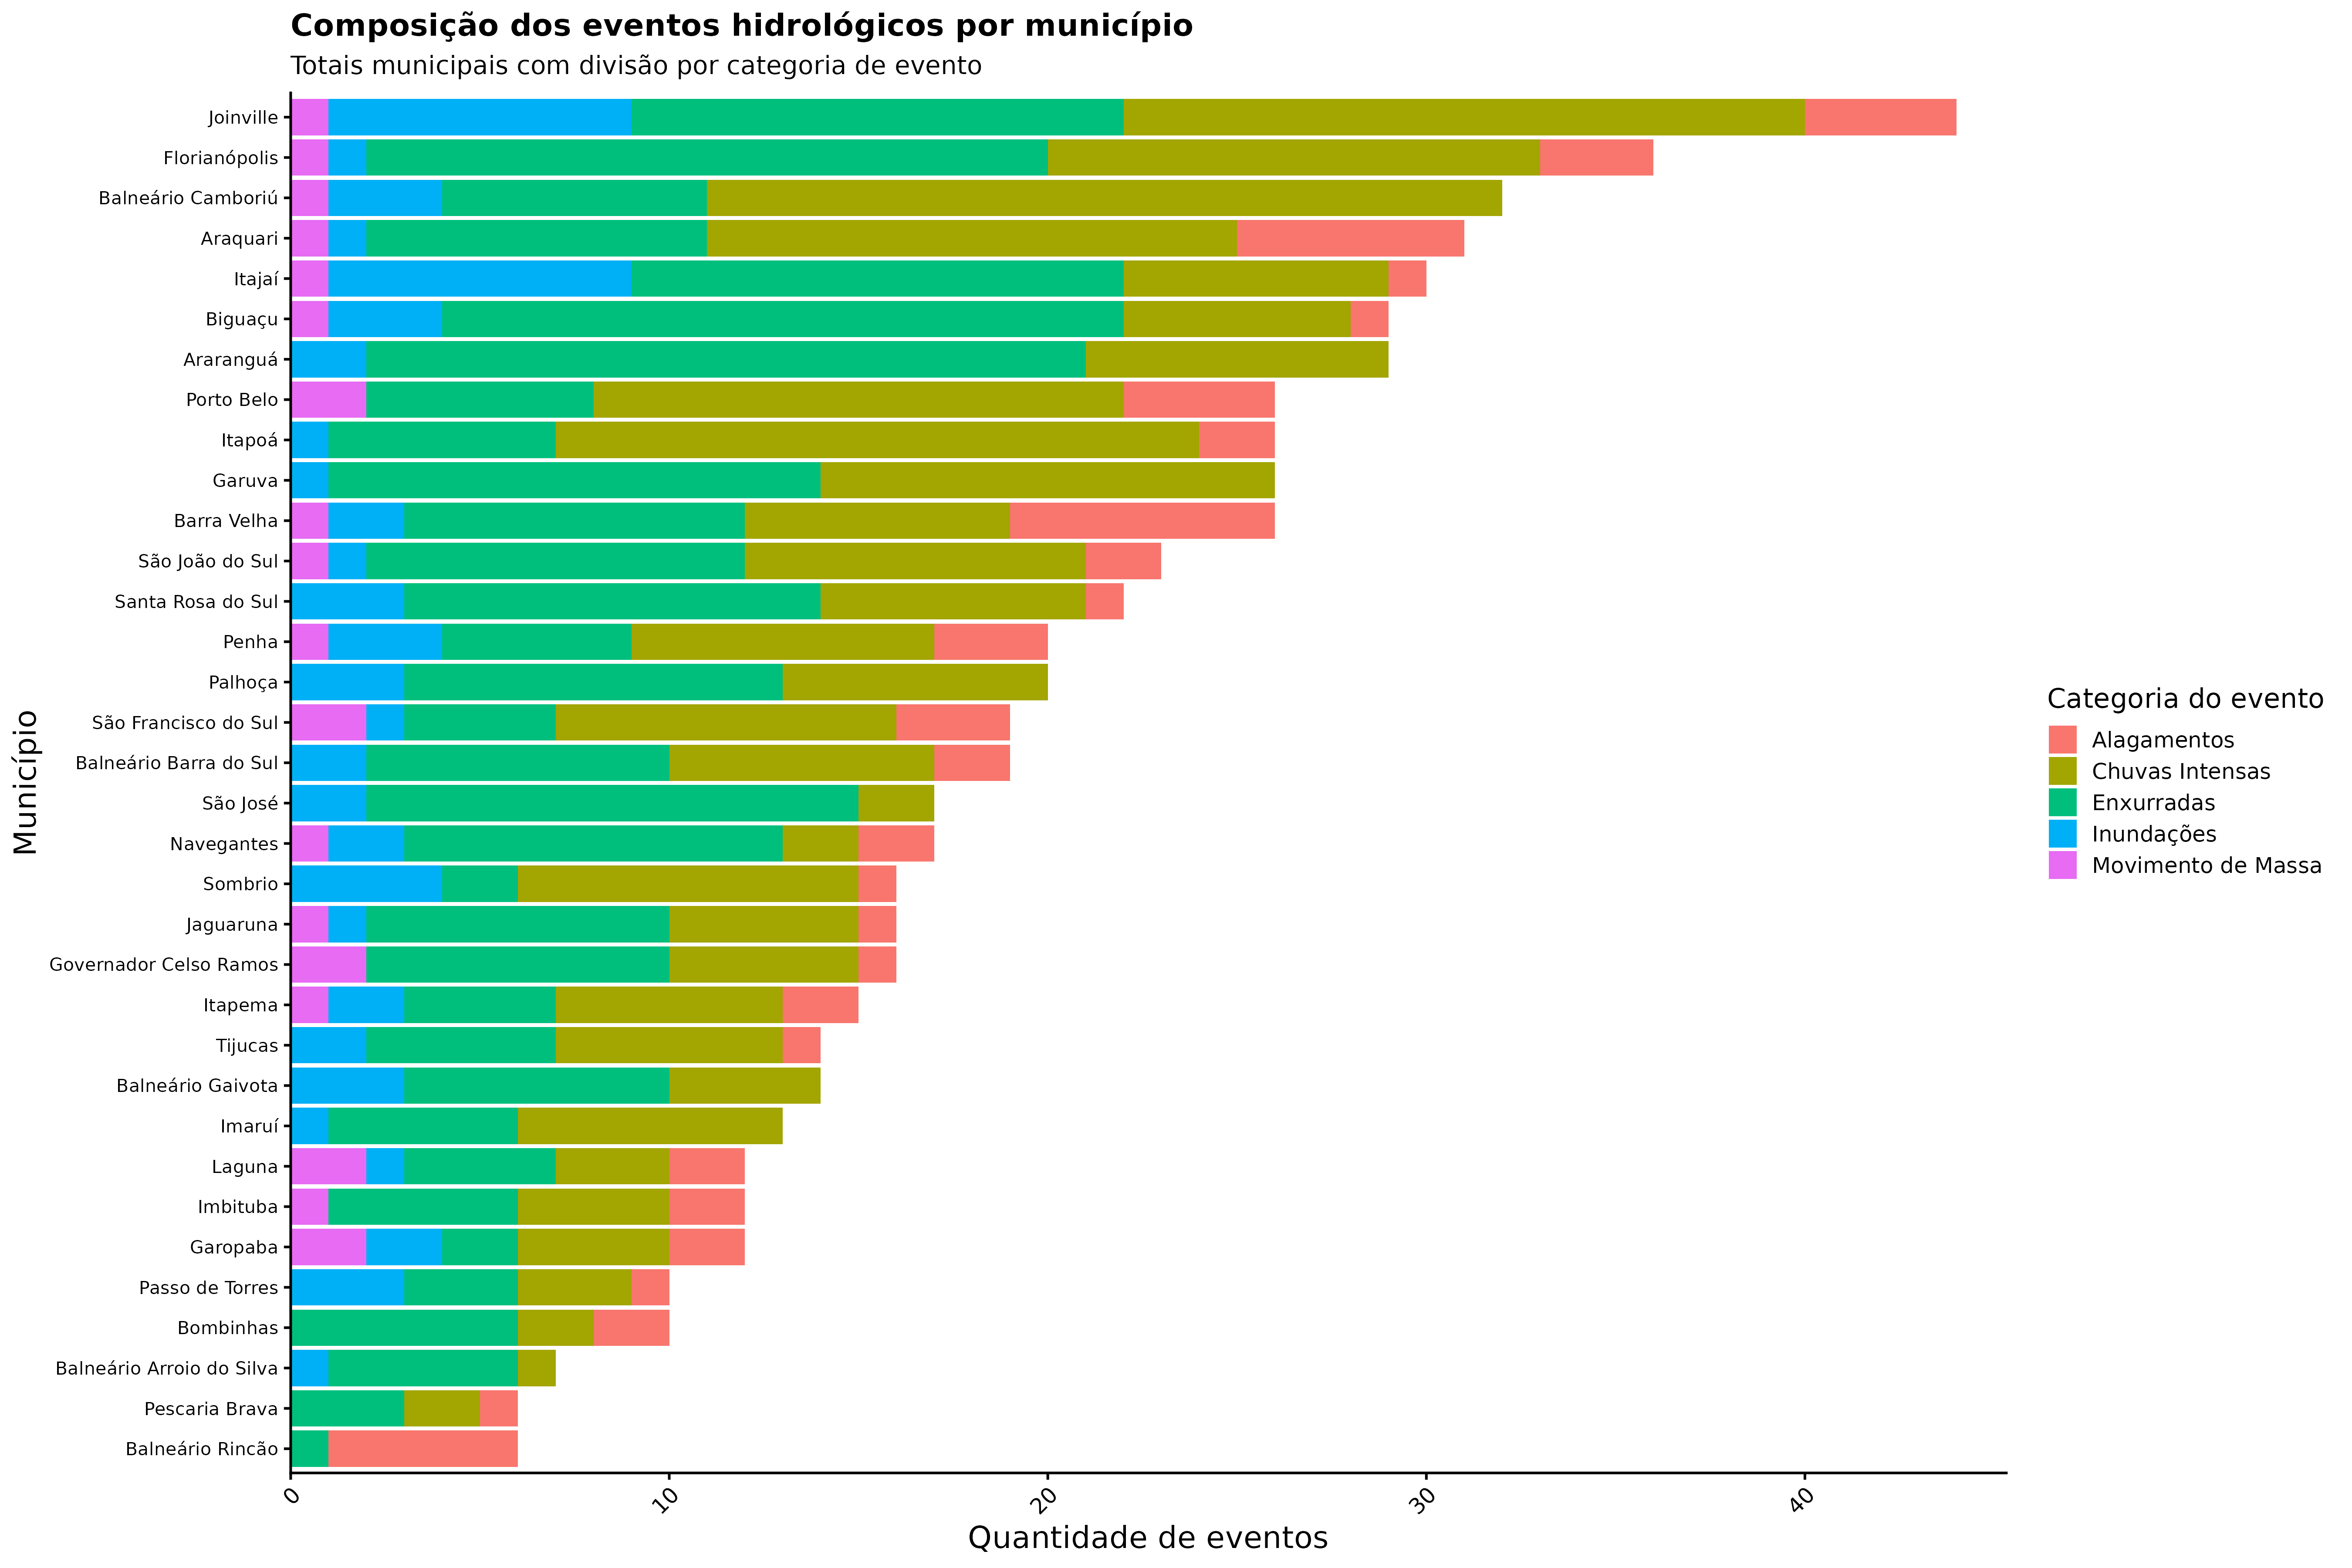

Source data for this figure (header and first rows):
nome_municipio, categoria_evento, n_eventos, total_municipio, perc_no_municipio
Araquari, Alagamentos, 6, 31, 19.35
Araquari, Chuvas Intensas, 14, 31, 45.16
Araquari, Enxurradas, 9, 31, 29.03
Araquari, Inundações, 1, 31, 3.226
Araquari, Movimento de Massa, 1, 31, 3.226
Araranguá, Chuvas Intensas, 8, 29, 27.59
Araranguá, Enxurradas, 19, 29, 65.52
Araranguá, Inundações, 2, 29, 6.897
Balneário Arroio do Silva, Chuvas Intensas, 1, 7, 14.29
Balneário Arroio do Silva, Enxurradas, 5, 7, 71.43
Balneário Arroio do Silva, Inundações, 1, 7, 14.29
Balneário Barra do Sul, Alagamentos, 2, 19, 10.53
Balneário Barra do Sul, Chuvas Intensas, 7, 19, 36.84
Balneário Barra do Sul, Enxurradas, 8, 19, 42.11
Balneário Barra do Sul, Inundações, 2, 19, 10.53
Balneário Camboriú, Chuvas Intensas, 21, 32, 65.62
Balneário Camboriú, Enxurradas, 7, 32, 21.88
Balneário Camboriú, Inundações, 3, 32, 9.375
Balneário Camboriú, Movimento de Massa, 1, 32, 3.125
Balneário Gaivota, Chuvas Intensas, 4, 14, 28.57
Balneário Gaivota, Enxurradas, 7, 14, 50
Balneário Gaivota, Inundações, 3, 14, 21.43
Balneário Rincão, Alagamentos, 5, 6, 83.33
Balneário Rincão, Enxurradas, 1, 6, 16.67
Barra Velha, Alagamentos, 7, 26, 26.92
Barra Velha, Chuvas Intensas, 7, 26, 26.92
Barra Velha, Enxurradas, 9, 26, 34.62
Barra Velha, Inundações, 2, 26, 7.692
Barra Velha, Movimento de Massa, 1, 26, 3.846
Biguaçu, Alagamentos, 1, 29, 3.448
Biguaçu, Chuvas Intensas, 6, 29, 20.69
Biguaçu, Enxurradas, 18, 29, 62.07
Biguaçu, Inundações, 3, 29, 10.34
Biguaçu, Movimento de Massa, 1, 29, 3.448
Bombinhas, Alagamentos, 2, 10, 20
Bombinhas, Chuvas Intensas, 2, 10, 20
Bombinhas, Enxurradas, 6, 10, 60
Florianópolis, Alagamentos, 3, 36, 8.333
Florianópolis, Chuvas Intensas, 13, 36, 36.11
Florianópolis, Enxurradas, 18, 36, 50
Florianópolis, Inundações, 1, 36, 2.778
Florianópolis, Movimento de Massa, 1, 36, 2.778
Garopaba, Alagamentos, 2, 12, 16.67
Garopaba, Chuvas Intensas, 4, 12, 33.33
Garopaba, Enxurradas, 2, 12, 16.67
Garopaba, Inundações, 2, 12, 16.67
Garopaba, Movimento de Massa, 2, 12, 16.67
Garuva, Chuvas Intensas, 12, 26, 46.15
Garuva, Enxurradas, 13, 26, 50
Garuva, Inundações, 1, 26, 3.846
Governador Celso Ramos, Alagamentos, 1, 16, 6.25
Governador Celso Ramos, Chuvas Intensas, 5, 16, 31.25
Governador Celso Ramos, Enxurradas, 8, 16, 50
Governador Celso Ramos, Movimento de Massa, 2, 16, 12.5
Imaruí, Chuvas Intensas, 7, 13, 53.85
Imaruí, Enxurradas, 5, 13, 38.46
Imaruí, Inundações, 1, 13, 7.692
Imbituba, Alagamentos, 2, 12, 16.67
Imbituba, Chuvas Intensas, 4, 12, 33.33
Imbituba, Enxurradas, 5, 12, 41.67
... 79 more rows
